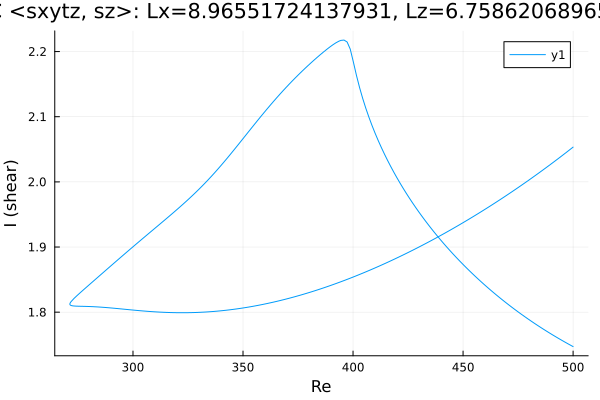

The data file committed next to this chart (first rows):
Re, shear
500.0, 2.053
498.8, 2.05
497.4, 2.046
496, 2.043
494.5, 2.039
493.1, 2.035
491.7, 2.032
490.3, 2.028
488.9, 2.025
487.5, 2.021
486.1, 2.018
484.6, 2.014
483.2, 2.011
481.8, 2.007
480.4, 2.004
479, 2.001
477.6, 1.997
476.2, 1.994
474.7, 1.991
473.3, 1.987
471.9, 1.984
470.5, 1.981
469.1, 1.978
467.9, 1.975
466.5, 1.972
465, 1.969
463.6, 1.966
462.2, 1.963
460.8, 1.96
459.4, 1.957
458, 1.954
456.6, 1.951
455.2, 1.948
453.7, 1.945
452.3, 1.942
451.7, 1.941
450.2, 1.938
448.8, 1.935
447.4, 1.932
446, 1.929
444.6, 1.927
443.2, 1.924
441.8, 1.921
440.3, 1.919
438.9, 1.916
437.5, 1.913
436.1, 1.911
434.7, 1.908
433.3, 1.906
431.9, 1.903
430.4, 1.901
429, 1.898
427.6, 1.896
426.2, 1.894
424.8, 1.891
423.4, 1.889
422, 1.886
420.5, 1.884
419.1, 1.882
417.7, 1.88
... 336 more rows
